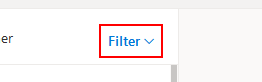
Workflow: readMail

Step 1: click on the element

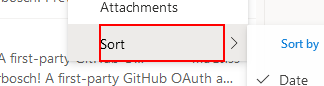
Step 2: hover over the element

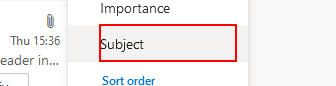
Step 3: click on the element (repeated 2 times)

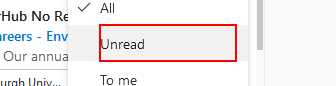
Step 5: click on the element

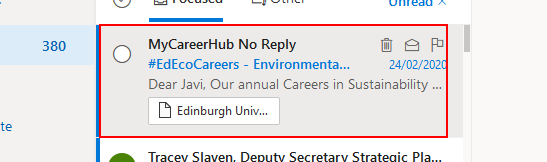
Step 6: click on the element

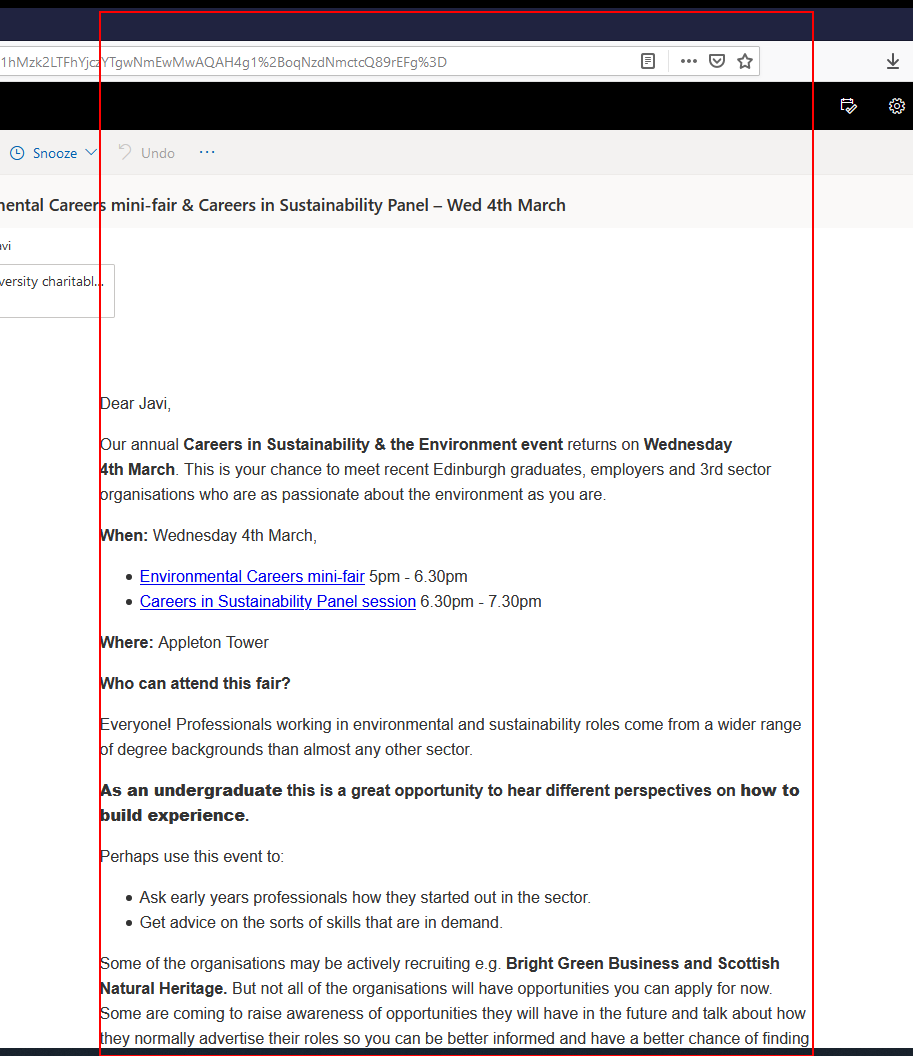
Step 7: get-text from the table cell